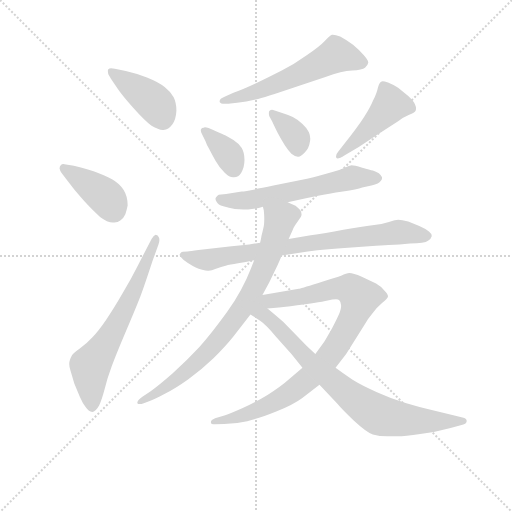
t = 0.00 s
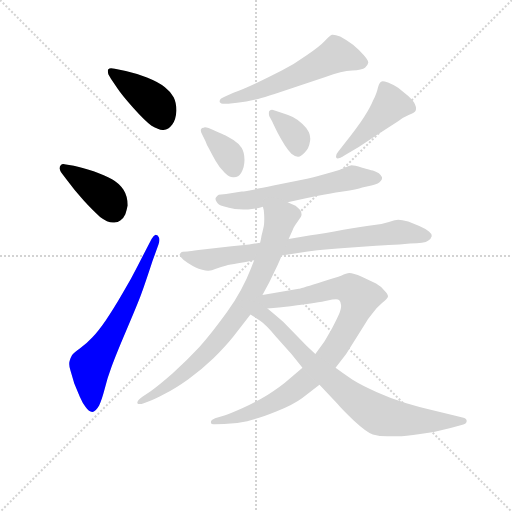
t = 1.79 s
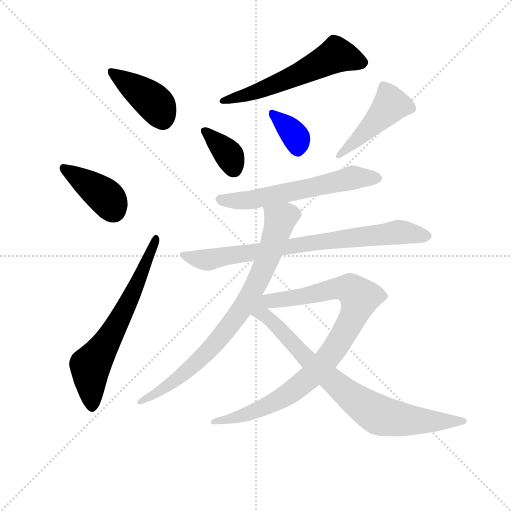
t = 3.57 s
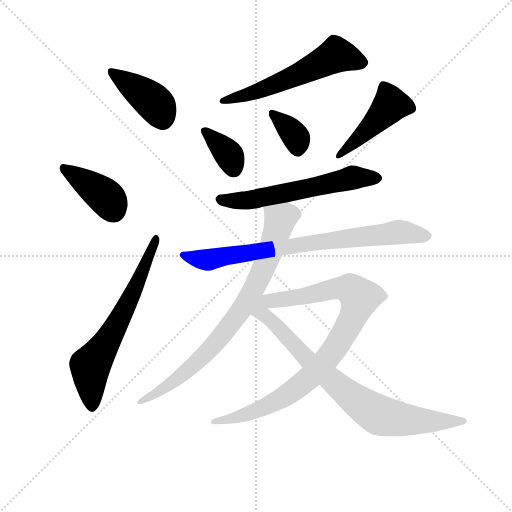
t = 5.36 s
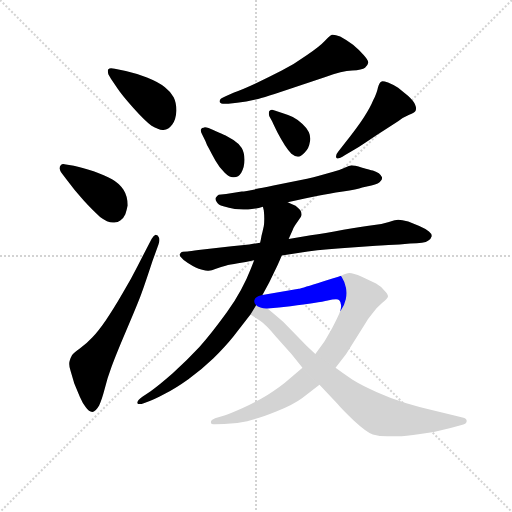
t = 7.15 s
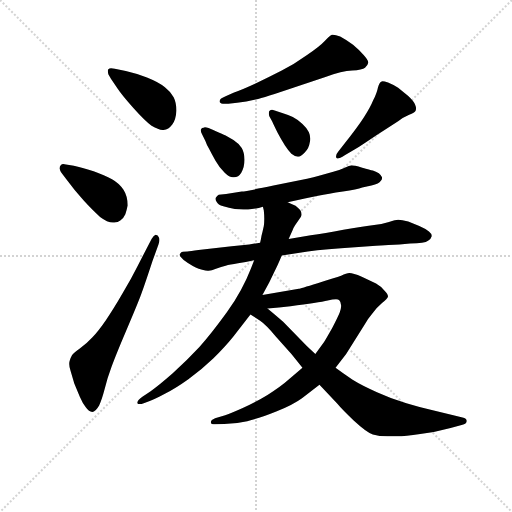
t = 8.93 s

The animated SVG that drew these frames (rendered in a browser with its animation timeline set to each time). Animation: 12 CSS @keyframes rules; one cycle of 8.93 s.

<svg version="1.1" viewBox="0 0 1024 1024" xmlns="http://www.w3.org/2000/svg">
  <g stroke="lightgray" stroke-dasharray="1,1" stroke-width="1" transform="scale(4, 4)">
    <line x1="0" y1="0" x2="256" y2="256"></line>
    <line x1="256" y1="0" x2="0" y2="256"></line>
    <line x1="128" y1="0" x2="128" y2="256"></line>
    <line x1="0" y1="128" x2="256" y2="128"></line>
  </g>
<g transform="scale(0.92, -0.92) translate(60, -900)">
   <style type="text/css">
    @keyframes keyframes0 {
      from {
       stroke: blue;
       stroke-dashoffset: 419;
       stroke-width: 128;
       }
       58% {
       animation-timing-function: step-end;
       stroke: blue;
       stroke-dashoffset: 0;
       stroke-width: 128;
       }
       to {
       stroke: black;
       stroke-width: 1024;
       }
       }
       #make-me-a-hanzi-animation-0 {
         animation: keyframes0 0.590983s both;
         animation-delay: 0.000000s;
         animation-timing-function: linear;
       }
    @keyframes keyframes1 {
      from {
       stroke: blue;
       stroke-dashoffset: 403;
       stroke-width: 128;
       }
       57% {
       animation-timing-function: step-end;
       stroke: blue;
       stroke-dashoffset: 0;
       stroke-width: 128;
       }
       to {
       stroke: black;
       stroke-width: 1024;
       }
       }
       #make-me-a-hanzi-animation-1 {
         animation: keyframes1 0.577962s both;
         animation-delay: 0.590983s;
         animation-timing-function: linear;
       }
    @keyframes keyframes2 {
      from {
       stroke: blue;
       stroke-dashoffset: 658;
       stroke-width: 128;
       }
       68% {
       animation-timing-function: step-end;
       stroke: blue;
       stroke-dashoffset: 0;
       stroke-width: 128;
       }
       to {
       stroke: black;
       stroke-width: 1024;
       }
       }
       #make-me-a-hanzi-animation-2 {
         animation: keyframes2 0.785482s both;
         animation-delay: 1.168945s;
         animation-timing-function: linear;
       }
    @keyframes keyframes3 {
      from {
       stroke: blue;
       stroke-dashoffset: 584;
       stroke-width: 128;
       }
       66% {
       animation-timing-function: step-end;
       stroke: blue;
       stroke-dashoffset: 0;
       stroke-width: 128;
       }
       to {
       stroke: black;
       stroke-width: 1024;
       }
       }
       #make-me-a-hanzi-animation-3 {
         animation: keyframes3 0.725260s both;
         animation-delay: 1.954427s;
         animation-timing-function: linear;
       }
    @keyframes keyframes4 {
      from {
       stroke: blue;
       stroke-dashoffset: 364;
       stroke-width: 128;
       }
       54% {
       animation-timing-function: step-end;
       stroke: blue;
       stroke-dashoffset: 0;
       stroke-width: 128;
       }
       to {
       stroke: black;
       stroke-width: 1024;
       }
       }
       #make-me-a-hanzi-animation-4 {
         animation: keyframes4 0.546224s both;
         animation-delay: 2.679688s;
         animation-timing-function: linear;
       }
    @keyframes keyframes5 {
      from {
       stroke: blue;
       stroke-dashoffset: 361;
       stroke-width: 128;
       }
       54% {
       animation-timing-function: step-end;
       stroke: blue;
       stroke-dashoffset: 0;
       stroke-width: 128;
       }
       to {
       stroke: black;
       stroke-width: 1024;
       }
       }
       #make-me-a-hanzi-animation-5 {
         animation: keyframes5 0.543783s both;
         animation-delay: 3.225911s;
         animation-timing-function: linear;
       }
    @keyframes keyframes6 {
      from {
       stroke: blue;
       stroke-dashoffset: 464;
       stroke-width: 128;
       }
       60% {
       animation-timing-function: step-end;
       stroke: blue;
       stroke-dashoffset: 0;
       stroke-width: 128;
       }
       to {
       stroke: black;
       stroke-width: 1024;
       }
       }
       #make-me-a-hanzi-animation-6 {
         animation: keyframes6 0.627604s both;
         animation-delay: 3.769694s;
         animation-timing-function: linear;
       }
    @keyframes keyframes7 {
      from {
       stroke: blue;
       stroke-dashoffset: 606;
       stroke-width: 128;
       }
       66% {
       animation-timing-function: step-end;
       stroke: blue;
       stroke-dashoffset: 0;
       stroke-width: 128;
       }
       to {
       stroke: black;
       stroke-width: 1024;
       }
       }
       #make-me-a-hanzi-animation-7 {
         animation: keyframes7 0.743164s both;
         animation-delay: 4.397298s;
         animation-timing-function: linear;
       }
    @keyframes keyframes8 {
      from {
       stroke: blue;
       stroke-dashoffset: 795;
       stroke-width: 128;
       }
       72% {
       animation-timing-function: step-end;
       stroke: blue;
       stroke-dashoffset: 0;
       stroke-width: 128;
       }
       to {
       stroke: black;
       stroke-width: 1024;
       }
       }
       #make-me-a-hanzi-animation-8 {
         animation: keyframes8 0.896973s both;
         animation-delay: 5.140462s;
         animation-timing-function: linear;
       }
    @keyframes keyframes9 {
      from {
       stroke: blue;
       stroke-dashoffset: 813;
       stroke-width: 128;
       }
       73% {
       animation-timing-function: step-end;
       stroke: blue;
       stroke-dashoffset: 0;
       stroke-width: 128;
       }
       to {
       stroke: black;
       stroke-width: 1024;
       }
       }
       #make-me-a-hanzi-animation-9 {
         animation: keyframes9 0.911621s both;
         animation-delay: 6.037435s;
         animation-timing-function: linear;
       }
    @keyframes keyframes10 {
      from {
       stroke: blue;
       stroke-dashoffset: 911;
       stroke-width: 128;
       }
       75% {
       animation-timing-function: step-end;
       stroke: blue;
       stroke-dashoffset: 0;
       stroke-width: 128;
       }
       to {
       stroke: black;
       stroke-width: 1024;
       }
       }
       #make-me-a-hanzi-animation-10 {
         animation: keyframes10 0.991374s both;
         animation-delay: 6.949056s;
         animation-timing-function: linear;
       }
    @keyframes keyframes11 {
      from {
       stroke: blue;
       stroke-dashoffset: 810;
       stroke-width: 128;
       }
       73% {
       animation-timing-function: step-end;
       stroke: blue;
       stroke-dashoffset: 0;
       stroke-width: 128;
       }
       to {
       stroke: black;
       stroke-width: 1024;
       }
       }
       #make-me-a-hanzi-animation-11 {
         animation: keyframes11 0.909180s both;
         animation-delay: 7.940430s;
         animation-timing-function: linear;
       }
</style>
<path d="M 195.5 707.5 Q 205.5 692.5 230.5 664.5 Q 255.5 636.5 269.5 626.5 Q 284.5 617.5 293.5 617.5 L 295.5 617.5 Q 306.5 618.5 314.5 629.5 Q 322.5 640.5 323.5 659.5 Q 323.5 676.5 317.5 688.5 Q 311.5 700.5 298.5 710.5 Q 284.5 721.5 259.5 731.5 Q 235.5 740.5 213.5 745.5 L 189.5 750.5 Q 185.5 751.5 181.5 751.5 Q 177.5 751.5 175.5 749.5 Q 174.5 748.5 174.5 745.5 Q 174.5 742.5 175.5 738.5 L 181.5 728.5 L 195.5 707.5 Z" fill="lightgray"></path> 
<path d="M 83.5 542.5 Q 80.5 543.5 77.5 543.5 Q 74.5 543.5 72.5 541.5 Q 69.5 538.5 69.5 533.5 Q 70.5 528.5 73.5 524.5 L 85.5 508.5 Q 101.5 486.5 121.5 464.5 Q 141.5 442.5 157.5 428.5 Q 173.5 416.5 185.5 416.5 L 188.5 416.5 Q 196.5 416.5 201.5 420.5 Q 208.5 425.5 212.5 434.5 Q 215.5 443.5 217.5 453.5 Q 217.5 473.5 208.5 487.5 Q 199.5 501.5 183.5 510.5 Q 167.5 518.5 143.5 527.5 Q 117.5 535.5 100.5 539.5 L 83.5 542.5 Z" fill="lightgray"></path> 
<path d="M 239.5 322.5 Q 225.5 294.5 206.5 262.5 Q 187.5 229.5 170.5 204.5 Q 153.5 179.5 140.5 166.5 Q 127.5 152.5 113.5 142.5 Q 99.5 132.5 96.5 127.5 Q 93.5 122.5 91.5 115.5 Q 90.5 112.5 90.5 108.5 Q 90.5 101.5 93.5 93.5 L 101.5 66.5 L 113.5 37.5 Q 119.5 23.5 126.5 14.5 Q 133.5 4.5 140.5 4.5 Q 147.5 4.5 155.5 18.5 Q 161.5 31.5 167.5 54.5 Q 173.5 78.5 182.5 102.5 Q 191.5 127.5 214.5 181.5 Q 237.5 235.5 245.5 256.5 Q 253.5 277.5 271.5 332.5 L 284.5 368.5 Q 286.5 373.5 286.5 378.5 Q 286.5 381.5 285.5 383.5 Q 283.5 389.5 278.5 389.5 Q 274.5 388.5 269.5 380.5 L 239.5 322.5 Z" fill="lightgray"></path> 
<path d="M 455.5 676.5 Q 475.5 678.5 495.5 683.5 Q 515.5 688.5 577.5 709.5 L 647.5 732.5 Q 683.5 745.5 705.5 746.5 Q 727.5 747.5 733.5 752.5 Q 739.5 757.5 740.5 763.5 L 740.5 764.5 Q 740.5 769.5 730.5 780.5 Q 719.5 792.5 707.5 802.5 Q 694.5 812.5 679.5 820.5 Q 669.5 824.5 663.5 824.5 L 661.5 824.5 Q 656.5 822.5 646.5 811.5 Q 635.5 799.5 607.5 780.5 Q 579.5 760.5 552.5 746.5 Q 525.5 732.5 495.5 718.5 Q 465.5 704.5 447.5 698.5 L 430.5 690.5 Q 417.5 685.5 417.5 680.5 L 417.5 678.5 Q 419.5 674.5 428.5 674.5 L 436.5 674.5 L 455.5 676.5 Z" fill="lightgray"></path> 
<path d="M 393.5 621.5 Q 388.5 623.5 385.5 623.5 Q 383.5 623.5 382.5 622.5 Q 378.5 622.5 377.5 619.5 Q 376.5 618.5 376.5 616.5 Q 376.5 613.5 379.5 607.5 L 386.5 593.5 Q 389.5 584.5 394.5 576.5 Q 399.5 566.5 408.5 550.5 Q 417.5 534.5 428.5 524.5 Q 438.5 514.5 446.5 514.5 L 448.5 514.5 Q 458.5 514.5 464.5 524.5 Q 471.5 536.5 471.5 552.5 Q 471.5 568.5 465.5 578.5 Q 459.5 587.5 447.5 595.5 L 430.5 605.5 Q 424.5 608.5 403.5 617.5 L 393.5 621.5 Z" fill="lightgray"></path> 
<path d="M 531.5 636.5 Q 535.5 627.5 543.5 611.5 Q 551.5 596.5 559.5 583.5 Q 567.5 571.5 573.5 565.5 Q 580.5 559.5 587.5 559.5 L 588.5 559.5 Q 594.5 559.5 602.5 568.5 Q 611.5 576.5 613.5 590.5 Q 614.5 594.5 614.5 598.5 Q 614.5 605.5 611.5 612.5 Q 607.5 621.5 597.5 630.5 Q 586.5 640.5 576.5 645.5 Q 567.5 650.5 553.5 654.5 L 535.5 660.5 Q 533.5 661.5 531.5 661.5 Q 528.5 661.5 525.5 658.5 Q 524.5 656.5 524.5 653.5 Q 524.5 650.5 525.5 647.5 L 531.5 636.5 Z" fill="lightgray"></path> 
<path d="M 675.5 570.5 Q 670.5 564.5 670.5 560.5 Q 670.5 558.5 671.5 556.5 Q 672.5 555.5 673.5 555.5 Q 678.5 555.5 689.5 562.5 L 713.5 576.5 Q 723.5 582.5 757.5 605.5 L 805.5 636.5 Q 817.5 645.5 829.5 650.5 Q 841.5 655.5 843.5 659.5 Q 844.5 661.5 844.5 664.5 Q 844.5 667.5 842.5 672.5 Q 839.5 680.5 827.5 691.5 L 805.5 709.5 Q 795.5 715.5 783.5 720.5 Q 775.5 723.5 771.5 723.5 Q 769.5 723.5 768.5 722.5 Q 764.5 720.5 761.5 709.5 Q 759.5 698.5 751.5 682.5 Q 745.5 667.5 731.5 645.5 Q 717.5 623.5 689.5 588.5 L 675.5 570.5 Z" fill="lightgray"></path> 
<path d="M 565.5 460.5 L 602.5 468.5 L 631.5 474.5 Q 653.5 478.5 685.5 483.5 Q 716.5 488.5 727.5 492.5 L 747.5 496.5 Q 764.5 500.5 767.5 506.5 Q 770.5 509.5 770.5 512.5 L 770.5 514.5 Q 769.5 518.5 763.5 523.5 Q 757.5 527.5 750.5 529.5 Q 744.5 530.5 727.5 535.5 Q 709.5 540.5 704.5 540.5 Q 699.5 539.5 689.5 535.5 Q 678.5 530.5 664.5 526.5 L 635.5 518.5 Q 621.5 514.5 607.5 511.5 L 534.5 496.5 Q 476.5 484.5 465.5 483.5 L 431.5 478.5 L 415.5 476.5 Q 411.5 474.5 409.5 470.5 Q 408.5 469.5 408.5 467.5 Q 408.5 464.5 411.5 460.5 Q 413.5 455.5 425.5 451.5 Q 437.5 447.5 450.5 445.5 Q 459.5 444.5 469.5 444.5 L 479.5 444.5 L 495.5 446.5 Q 501.5 447.5 511.5 450.5 L 565.5 460.5 Z" fill="lightgray"></path> 
<path d="M 505.5 372.5 L 481.5 368.5 L 443.5 364.5 L 371.5 356.5 Q 353.5 353.5 347.5 353.5 L 337.5 352.5 Q 333.5 352.5 331.5 348.5 Q 330.5 347.5 330.5 346.5 Q 330.5 343.5 333.5 340.5 Q 337.5 334.5 348.5 328.5 Q 359.5 321.5 365.5 318.5 Q 371.5 315.5 379.5 313.5 Q 387.5 311.5 391.5 311.5 L 393.5 311.5 Q 399.5 311.5 409.5 315.5 Q 421.5 320.5 430.5 322.5 Q 439.5 324.5 457.5 327.5 Q 473.5 330.5 492.5 334.5 L 552.5 344.5 L 591.5 350.5 Q 623.5 356.5 681.5 360.5 L 757.5 365.5 Q 799.5 368.5 808.5 368.5 L 831.5 370.5 Q 863.5 370.5 870.5 376.5 Q 877.5 381.5 878.5 386.5 L 878.5 387.5 Q 878.5 391.5 872.5 396.5 Q 865.5 402.5 851.5 408.5 L 827.5 418.5 Q 813.5 422.5 805.5 422.5 Q 800.5 422.5 785.5 417.5 Q 770.5 412.5 749.5 410.5 Q 728.5 407.5 686.5 400.5 Q 645.5 392.5 615.5 388.5 L 567.5 380.5 L 505.5 372.5 Z" fill="lightgray"></path> 
<path d="M 511.5 450.5 L 513.5 442.5 Q 514.5 432.5 514.5 424.5 Q 514.5 415.5 513.5 408.5 Q 510.5 394.5 508.5 387.5 Q 507.5 380.5 505.5 372.5 L 492.5 334.5 L 485.5 316.5 Q 467.5 269.5 433.5 221.5 Q 399.5 174.5 373.5 145.5 Q 347.5 117.5 315.5 88.5 Q 283.5 60.5 267.5 49.5 L 249.5 37.5 Q 238.5 29.5 238.5 24.5 L 238.5 23.5 Q 240.5 21.5 243.5 21.5 Q 247.5 21.5 252.5 23.5 L 265.5 28.5 Q 277.5 32.5 299.5 44.5 Q 321.5 55.5 349.5 75.5 Q 377.5 95.5 403.5 120.5 Q 429.5 146.5 446.5 167.5 L 484.5 216.5 L 510.5 258.5 L 525.5 286.5 L 536.5 309.5 Q 543.5 322.5 552.5 344.5 L 567.5 380.5 L 576.5 400.5 Q 577.5 404.5 581.5 410.5 L 590.5 423.5 Q 595.5 429.5 595.5 432.5 L 595.5 434.5 Q 595.5 439.5 592.5 443.5 Q 587.5 448.5 582.5 452.5 Q 576.5 455.5 565.5 460.5 C 538.5 473.5 506.5 480.5 511.5 450.5 Z" fill="lightgray"></path> 
<path d="M 597.5 100.5 L 569.5 76.5 Q 549.5 58.5 521.5 41.5 Q 493.5 24.5 466.5 12.5 Q 439.5 0.5 429.5 -2.5 L 407.5 -9.5 Q 398.5 -13.5 398.5 -17.5 L 398.5 -18.5 Q 398.5 -22.5 404.5 -22.5 L 407.5 -22.5 L 427.5 -21.5 Q 451.5 -21.5 477.5 -15.5 Q 503.5 -9.5 540.5 5.5 Q 577.5 20.5 596.5 34.5 L 634.5 63.5 L 669.5 100.5 L 692.5 130.5 L 734.5 197.5 Q 739.5 206.5 749.5 218.5 Q 759.5 232.5 770.5 241.5 Q 782.5 250.5 783.5 255.5 Q 783.5 260.5 775.5 268.5 Q 769.5 276.5 757.5 283.5 L 726.5 298.5 Q 707.5 306.5 699.5 306.5 Q 693.5 306.5 681.5 300.5 Q 669.5 296.5 630.5 284.5 Q 591.5 272.5 589.5 272.5 L 510.5 258.5 C 480.5 253.5 491.5 227.5 521.5 229.5 L 546.5 231.5 L 571.5 234.5 Q 632.5 241.5 652.5 246.5 Q 663.5 249.5 670.5 249.5 Q 675.5 249.5 677.5 247.5 Q 681.5 243.5 681.5 236.5 L 681.5 233.5 Q 681.5 228.5 678.5 220.5 Q 674.5 210.5 662.5 187.5 Q 649.5 164.5 644.5 156.5 L 625.5 130.5 L 597.5 100.5 Z" fill="lightgray"></path> 
<path d="M 484.5 216.5 L 505.5 202.5 Q 517.5 194.5 539.5 168.5 L 573.5 130.5 L 597.5 100.5 L 634.5 63.5 L 673.5 22.5 Q 682.5 11.5 709.5 -14.5 Q 736.5 -39.5 750.5 -44.5 Q 764.5 -48.5 782.5 -48.5 L 803.5 -48.5 Q 820.5 -48.5 853.5 -43.5 Q 887.5 -39.5 919.5 -30.5 L 941.5 -24.5 Q 954.5 -21.5 954.5 -15.5 L 954.5 -14.5 Q 954.5 -9.5 945.5 -7.5 L 925.5 -2.5 L 878.5 8.5 Q 853.5 14.5 823.5 23.5 Q 792.5 32.5 759.5 47.5 Q 727.5 61.5 706.5 74.5 Q 685.5 88.5 669.5 100.5 L 625.5 130.5 L 607.5 147.5 L 555.5 200.5 Q 544.5 210.5 521.5 229.5 C 488.5 257.5 426.5 254.5 484.5 216.5 Z" fill="lightgray"></path> 
      <clipPath id="make-me-a-hanzi-clip-0">
      <path d="M 195.5 707.5 Q 205.5 692.5 230.5 664.5 Q 255.5 636.5 269.5 626.5 Q 284.5 617.5 293.5 617.5 L 295.5 617.5 Q 306.5 618.5 314.5 629.5 Q 322.5 640.5 323.5 659.5 Q 323.5 676.5 317.5 688.5 Q 311.5 700.5 298.5 710.5 Q 284.5 721.5 259.5 731.5 Q 235.5 740.5 213.5 745.5 L 189.5 750.5 Q 185.5 751.5 181.5 751.5 Q 177.5 751.5 175.5 749.5 Q 174.5 748.5 174.5 745.5 Q 174.5 742.5 175.5 738.5 L 181.5 728.5 L 195.5 707.5 Z" fill="lightgray"></path>
      </clipPath>
      <path clip-path="url(#make-me-a-hanzi-clip-0)" d="M 179.5 746.5 L 270.5 680.5 L 281.5 669.5 L 294.5 637.5 " fill="none" id="make-me-a-hanzi-animation-0" stroke-dasharray="291 582" stroke-linecap="round"></path>

      <clipPath id="make-me-a-hanzi-clip-1">
      <path d="M 83.5 542.5 Q 80.5 543.5 77.5 543.5 Q 74.5 543.5 72.5 541.5 Q 69.5 538.5 69.5 533.5 Q 70.5 528.5 73.5 524.5 L 85.5 508.5 Q 101.5 486.5 121.5 464.5 Q 141.5 442.5 157.5 428.5 Q 173.5 416.5 185.5 416.5 L 188.5 416.5 Q 196.5 416.5 201.5 420.5 Q 208.5 425.5 212.5 434.5 Q 215.5 443.5 217.5 453.5 Q 217.5 473.5 208.5 487.5 Q 199.5 501.5 183.5 510.5 Q 167.5 518.5 143.5 527.5 Q 117.5 535.5 100.5 539.5 L 83.5 542.5 Z" fill="lightgray"></path>
      </clipPath>
      <path clip-path="url(#make-me-a-hanzi-clip-1)" d="M 78.5 534.5 L 166.5 474.5 L 188.5 440.5 " fill="none" id="make-me-a-hanzi-animation-1" stroke-dasharray="275 550" stroke-linecap="round"></path>

      <clipPath id="make-me-a-hanzi-clip-2">
      <path d="M 239.5 322.5 Q 225.5 294.5 206.5 262.5 Q 187.5 229.5 170.5 204.5 Q 153.5 179.5 140.5 166.5 Q 127.5 152.5 113.5 142.5 Q 99.5 132.5 96.5 127.5 Q 93.5 122.5 91.5 115.5 Q 90.5 112.5 90.5 108.5 Q 90.5 101.5 93.5 93.5 L 101.5 66.5 L 113.5 37.5 Q 119.5 23.5 126.5 14.5 Q 133.5 4.5 140.5 4.5 Q 147.5 4.5 155.5 18.5 Q 161.5 31.5 167.5 54.5 Q 173.5 78.5 182.5 102.5 Q 191.5 127.5 214.5 181.5 Q 237.5 235.5 245.5 256.5 Q 253.5 277.5 271.5 332.5 L 284.5 368.5 Q 286.5 373.5 286.5 378.5 Q 286.5 381.5 285.5 383.5 Q 283.5 389.5 278.5 389.5 Q 274.5 388.5 269.5 380.5 L 239.5 322.5 Z" fill="lightgray"></path>
      </clipPath>
      <path clip-path="url(#make-me-a-hanzi-clip-2)" d="M 140.5 14.5 L 136.5 104.5 L 204.5 214.5 L 258.5 327.5 L 277.5 381.5 " fill="none" id="make-me-a-hanzi-animation-2" stroke-dasharray="530 1060" stroke-linecap="round"></path>

      <clipPath id="make-me-a-hanzi-clip-3">
      <path d="M 455.5 676.5 Q 475.5 678.5 495.5 683.5 Q 515.5 688.5 577.5 709.5 L 647.5 732.5 Q 683.5 745.5 705.5 746.5 Q 727.5 747.5 733.5 752.5 Q 739.5 757.5 740.5 763.5 L 740.5 764.5 Q 740.5 769.5 730.5 780.5 Q 719.5 792.5 707.5 802.5 Q 694.5 812.5 679.5 820.5 Q 669.5 824.5 663.5 824.5 L 661.5 824.5 Q 656.5 822.5 646.5 811.5 Q 635.5 799.5 607.5 780.5 Q 579.5 760.5 552.5 746.5 Q 525.5 732.5 495.5 718.5 Q 465.5 704.5 447.5 698.5 L 430.5 690.5 Q 417.5 685.5 417.5 680.5 L 417.5 678.5 Q 419.5 674.5 428.5 674.5 L 436.5 674.5 L 455.5 676.5 Z" fill="lightgray"></path>
      </clipPath>
      <path clip-path="url(#make-me-a-hanzi-clip-3)" d="M 729.5 764.5 L 670.5 780.5 L 561.5 725.5 L 424.5 679.5 " fill="none" id="make-me-a-hanzi-animation-3" stroke-dasharray="456 912" stroke-linecap="round"></path>

      <clipPath id="make-me-a-hanzi-clip-4">
      <path d="M 393.5 621.5 Q 388.5 623.5 385.5 623.5 Q 383.5 623.5 382.5 622.5 Q 378.5 622.5 377.5 619.5 Q 376.5 618.5 376.5 616.5 Q 376.5 613.5 379.5 607.5 L 386.5 593.5 Q 389.5 584.5 394.5 576.5 Q 399.5 566.5 408.5 550.5 Q 417.5 534.5 428.5 524.5 Q 438.5 514.5 446.5 514.5 L 448.5 514.5 Q 458.5 514.5 464.5 524.5 Q 471.5 536.5 471.5 552.5 Q 471.5 568.5 465.5 578.5 Q 459.5 587.5 447.5 595.5 L 430.5 605.5 Q 424.5 608.5 403.5 617.5 L 393.5 621.5 Z" fill="lightgray"></path>
      </clipPath>
      <path clip-path="url(#make-me-a-hanzi-clip-4)" d="M 383.5 616.5 L 434.5 567.5 L 448.5 532.5 " fill="none" id="make-me-a-hanzi-animation-4" stroke-dasharray="236 472" stroke-linecap="round"></path>

      <clipPath id="make-me-a-hanzi-clip-5">
      <path d="M 531.5 636.5 Q 535.5 627.5 543.5 611.5 Q 551.5 596.5 559.5 583.5 Q 567.5 571.5 573.5 565.5 Q 580.5 559.5 587.5 559.5 L 588.5 559.5 Q 594.5 559.5 602.5 568.5 Q 611.5 576.5 613.5 590.5 Q 614.5 594.5 614.5 598.5 Q 614.5 605.5 611.5 612.5 Q 607.5 621.5 597.5 630.5 Q 586.5 640.5 576.5 645.5 Q 567.5 650.5 553.5 654.5 L 535.5 660.5 Q 533.5 661.5 531.5 661.5 Q 528.5 661.5 525.5 658.5 Q 524.5 656.5 524.5 653.5 Q 524.5 650.5 525.5 647.5 L 531.5 636.5 Z" fill="lightgray"></path>
      </clipPath>
      <path clip-path="url(#make-me-a-hanzi-clip-5)" d="M 531.5 654.5 L 582.5 603.5 L 588.5 571.5 " fill="none" id="make-me-a-hanzi-animation-5" stroke-dasharray="233 466" stroke-linecap="round"></path>

      <clipPath id="make-me-a-hanzi-clip-6">
      <path d="M 675.5 570.5 Q 670.5 564.5 670.5 560.5 Q 670.5 558.5 671.5 556.5 Q 672.5 555.5 673.5 555.5 Q 678.5 555.5 689.5 562.5 L 713.5 576.5 Q 723.5 582.5 757.5 605.5 L 805.5 636.5 Q 817.5 645.5 829.5 650.5 Q 841.5 655.5 843.5 659.5 Q 844.5 661.5 844.5 664.5 Q 844.5 667.5 842.5 672.5 Q 839.5 680.5 827.5 691.5 L 805.5 709.5 Q 795.5 715.5 783.5 720.5 Q 775.5 723.5 771.5 723.5 Q 769.5 723.5 768.5 722.5 Q 764.5 720.5 761.5 709.5 Q 759.5 698.5 751.5 682.5 Q 745.5 667.5 731.5 645.5 Q 717.5 623.5 689.5 588.5 L 675.5 570.5 Z" fill="lightgray"></path>
      </clipPath>
      <path clip-path="url(#make-me-a-hanzi-clip-6)" d="M 835.5 663.5 L 789.5 672.5 L 674.5 559.5 " fill="none" id="make-me-a-hanzi-animation-6" stroke-dasharray="336 672" stroke-linecap="round"></path>

      <clipPath id="make-me-a-hanzi-clip-7">
      <path d="M 565.5 460.5 L 602.5 468.5 L 631.5 474.5 Q 653.5 478.5 685.5 483.5 Q 716.5 488.5 727.5 492.5 L 747.5 496.5 Q 764.5 500.5 767.5 506.5 Q 770.5 509.5 770.5 512.5 L 770.5 514.5 Q 769.5 518.5 763.5 523.5 Q 757.5 527.5 750.5 529.5 Q 744.5 530.5 727.5 535.5 Q 709.5 540.5 704.5 540.5 Q 699.5 539.5 689.5 535.5 Q 678.5 530.5 664.5 526.5 L 635.5 518.5 Q 621.5 514.5 607.5 511.5 L 534.5 496.5 Q 476.5 484.5 465.5 483.5 L 431.5 478.5 L 415.5 476.5 Q 411.5 474.5 409.5 470.5 Q 408.5 469.5 408.5 467.5 Q 408.5 464.5 411.5 460.5 Q 413.5 455.5 425.5 451.5 Q 437.5 447.5 450.5 445.5 Q 459.5 444.5 469.5 444.5 L 479.5 444.5 L 495.5 446.5 Q 501.5 447.5 511.5 450.5 L 565.5 460.5 Z" fill="lightgray"></path>
      </clipPath>
      <path clip-path="url(#make-me-a-hanzi-clip-7)" d="M 416.5 466.5 L 488.5 466.5 L 704.5 513.5 L 761.5 513.5 " fill="none" id="make-me-a-hanzi-animation-7" stroke-dasharray="478 956" stroke-linecap="round"></path>

      <clipPath id="make-me-a-hanzi-clip-8">
      <path d="M 505.5 372.5 L 481.5 368.5 L 443.5 364.5 L 371.5 356.5 Q 353.5 353.5 347.5 353.5 L 337.5 352.5 Q 333.5 352.5 331.5 348.5 Q 330.5 347.5 330.5 346.5 Q 330.5 343.5 333.5 340.5 Q 337.5 334.5 348.5 328.5 Q 359.5 321.5 365.5 318.5 Q 371.5 315.5 379.5 313.5 Q 387.5 311.5 391.5 311.5 L 393.5 311.5 Q 399.5 311.5 409.5 315.5 Q 421.5 320.5 430.5 322.5 Q 439.5 324.5 457.5 327.5 Q 473.5 330.5 492.5 334.5 L 552.5 344.5 L 591.5 350.5 Q 623.5 356.5 681.5 360.5 L 757.5 365.5 Q 799.5 368.5 808.5 368.5 L 831.5 370.5 Q 863.5 370.5 870.5 376.5 Q 877.5 381.5 878.5 386.5 L 878.5 387.5 Q 878.5 391.5 872.5 396.5 Q 865.5 402.5 851.5 408.5 L 827.5 418.5 Q 813.5 422.5 805.5 422.5 Q 800.5 422.5 785.5 417.5 Q 770.5 412.5 749.5 410.5 Q 728.5 407.5 686.5 400.5 Q 645.5 392.5 615.5 388.5 L 567.5 380.5 L 505.5 372.5 Z" fill="lightgray"></path>
      </clipPath>
      <path clip-path="url(#make-me-a-hanzi-clip-8)" d="M 335.5 345.5 L 389.5 334.5 L 612.5 371.5 L 804.5 395.5 L 868.5 387.5 " fill="none" id="make-me-a-hanzi-animation-8" stroke-dasharray="667 1334" stroke-linecap="round"></path>

      <clipPath id="make-me-a-hanzi-clip-9">
      <path d="M 511.5 450.5 L 513.5 442.5 Q 514.5 432.5 514.5 424.5 Q 514.5 415.5 513.5 408.5 Q 510.5 394.5 508.5 387.5 Q 507.5 380.5 505.5 372.5 L 492.5 334.5 L 485.5 316.5 Q 467.5 269.5 433.5 221.5 Q 399.5 174.5 373.5 145.5 Q 347.5 117.5 315.5 88.5 Q 283.5 60.5 267.5 49.5 L 249.5 37.5 Q 238.5 29.5 238.5 24.5 L 238.5 23.5 Q 240.5 21.5 243.5 21.5 Q 247.5 21.5 252.5 23.5 L 265.5 28.5 Q 277.5 32.5 299.5 44.5 Q 321.5 55.5 349.5 75.5 Q 377.5 95.5 403.5 120.5 Q 429.5 146.5 446.5 167.5 L 484.5 216.5 L 510.5 258.5 L 525.5 286.5 L 536.5 309.5 Q 543.5 322.5 552.5 344.5 L 567.5 380.5 L 576.5 400.5 Q 577.5 404.5 581.5 410.5 L 590.5 423.5 Q 595.5 429.5 595.5 432.5 L 595.5 434.5 Q 595.5 439.5 592.5 443.5 Q 587.5 448.5 582.5 452.5 Q 576.5 455.5 565.5 460.5 C 538.5 473.5 506.5 480.5 511.5 450.5 Z" fill="lightgray"></path>
      </clipPath>
      <path clip-path="url(#make-me-a-hanzi-clip-9)" d="M 518.5 448.5 L 548.5 419.5 L 501.5 290.5 L 462.5 223.5 L 373.5 118.5 L 310.5 65.5 L 241.5 24.5 " fill="none" id="make-me-a-hanzi-animation-9" stroke-dasharray="685 1370" stroke-linecap="round"></path>

      <clipPath id="make-me-a-hanzi-clip-10">
      <path d="M 597.5 100.5 L 569.5 76.5 Q 549.5 58.5 521.5 41.5 Q 493.5 24.5 466.5 12.5 Q 439.5 0.5 429.5 -2.5 L 407.5 -9.5 Q 398.5 -13.5 398.5 -17.5 L 398.5 -18.5 Q 398.5 -22.5 404.5 -22.5 L 407.5 -22.5 L 427.5 -21.5 Q 451.5 -21.5 477.5 -15.5 Q 503.5 -9.5 540.5 5.5 Q 577.5 20.5 596.5 34.5 L 634.5 63.5 L 669.5 100.5 L 692.5 130.5 L 734.5 197.5 Q 739.5 206.5 749.5 218.5 Q 759.5 232.5 770.5 241.5 Q 782.5 250.5 783.5 255.5 Q 783.5 260.5 775.5 268.5 Q 769.5 276.5 757.5 283.5 L 726.5 298.5 Q 707.5 306.5 699.5 306.5 Q 693.5 306.5 681.5 300.5 Q 669.5 296.5 630.5 284.5 Q 591.5 272.5 589.5 272.5 L 510.5 258.5 C 480.5 253.5 491.5 227.5 521.5 229.5 L 546.5 231.5 L 571.5 234.5 Q 632.5 241.5 652.5 246.5 Q 663.5 249.5 670.5 249.5 Q 675.5 249.5 677.5 247.5 Q 681.5 243.5 681.5 236.5 L 681.5 233.5 Q 681.5 228.5 678.5 220.5 Q 674.5 210.5 662.5 187.5 Q 649.5 164.5 644.5 156.5 L 625.5 130.5 L 597.5 100.5 Z" fill="lightgray"></path>
      </clipPath>
      <path clip-path="url(#make-me-a-hanzi-clip-10)" d="M 518.5 253.5 L 539.5 246.5 L 686.5 273.5 L 700.5 272.5 L 721.5 251.5 L 703.5 204.5 L 667.5 141.5 L 646.5 113.5 L 588.5 58.5 L 500.5 8.5 L 403.5 -17.5 " fill="none" id="make-me-a-hanzi-animation-10" stroke-dasharray="783 1566" stroke-linecap="round"></path>

      <clipPath id="make-me-a-hanzi-clip-11">
      <path d="M 484.5 216.5 L 505.5 202.5 Q 517.5 194.5 539.5 168.5 L 573.5 130.5 L 597.5 100.5 L 634.5 63.5 L 673.5 22.5 Q 682.5 11.5 709.5 -14.5 Q 736.5 -39.5 750.5 -44.5 Q 764.5 -48.5 782.5 -48.5 L 803.5 -48.5 Q 820.5 -48.5 853.5 -43.5 Q 887.5 -39.5 919.5 -30.5 L 941.5 -24.5 Q 954.5 -21.5 954.5 -15.5 L 954.5 -14.5 Q 954.5 -9.5 945.5 -7.5 L 925.5 -2.5 L 878.5 8.5 Q 853.5 14.5 823.5 23.5 Q 792.5 32.5 759.5 47.5 Q 727.5 61.5 706.5 74.5 Q 685.5 88.5 669.5 100.5 L 625.5 130.5 L 607.5 147.5 L 555.5 200.5 Q 544.5 210.5 521.5 229.5 C 488.5 257.5 426.5 254.5 484.5 216.5 Z" fill="lightgray"></path>
      </clipPath>
      <path clip-path="url(#make-me-a-hanzi-clip-11)" d="M 511.5 250.5 L 508.5 218.5 L 559.5 173.5 L 608.5 117.5 L 753.5 3.5 L 778.5 -6.5 L 827.5 -13.5 L 946.5 -14.5 " fill="none" id="make-me-a-hanzi-animation-11" stroke-dasharray="682 1364" stroke-linecap="round"></path>

</g>
</svg>
